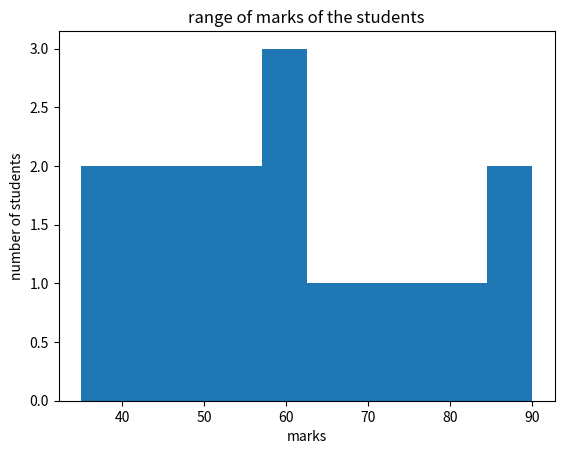

Python code for this plot:
import matplotlib
import matplotlib.pyplot as plt
marks = [35, 40, 42, 45, 48, 50, 52, 55, 58, 60, 62, 65, 70, 75, 80, 85, 90]
plt.hist(marks,bins=10)
plt.title("range of marks of the students")
plt.xlabel("marks")
plt.ylabel("number of students")
plt.show()
